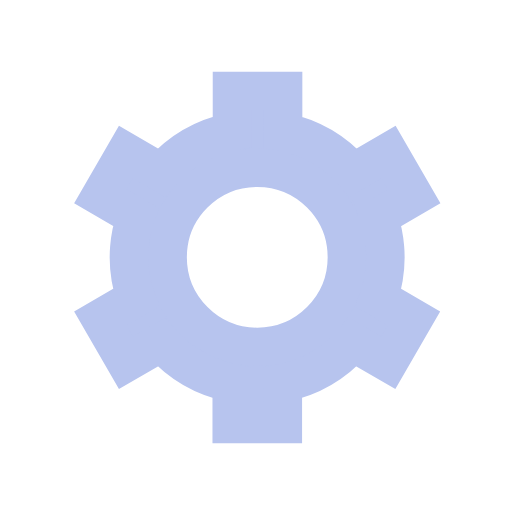
t = 0.00 s
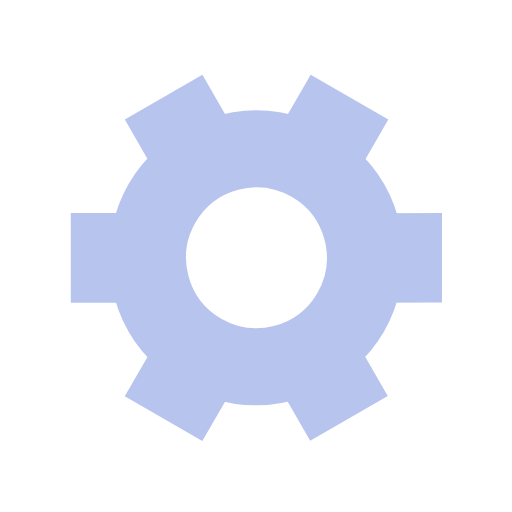
t = 0.50 s
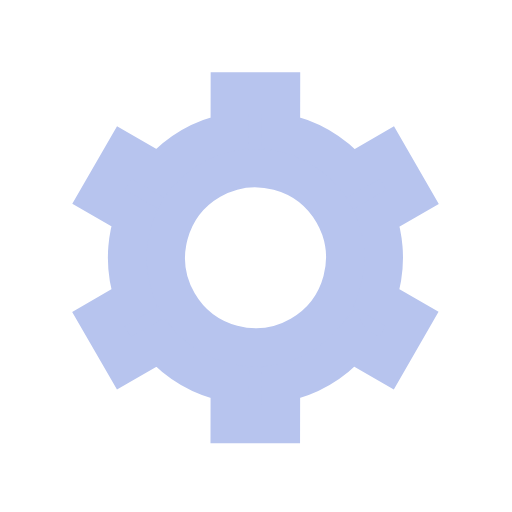
t = 1.00 s
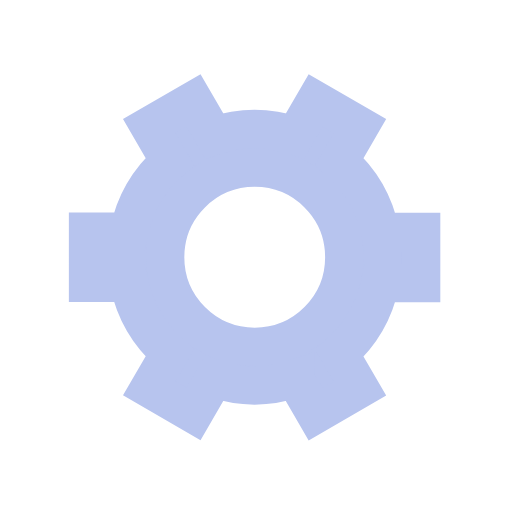
t = 1.50 s

The animated SVG that drew these frames (rendered in a browser with its animation timeline set to each time). Animation: 1 SMIL element (animateTransform=1); one cycle of 2.00 s, repeats indefinitely.

﻿<svg xmlns='http://www.w3.org/2000/svg' viewBox='0 0 200 200'><path fill='#B7C4EE' stroke='#B7C4EE' stroke-width='15' transform-origin='center' d='m148 84.7 13.8-8-10-17.3-13.8 8a50 50 0 0 0-27.4-15.9v-16h-20v16A50 50 0 0 0 63 67.4l-13.8-8-10 17.3 13.8 8a50 50 0 0 0 0 31.7l-13.8 8 10 17.3 13.8-8a50 50 0 0 0 27.5 15.9v16h20v-16a50 50 0 0 0 27.4-15.9l13.8 8 10-17.3-13.8-8a50 50 0 0 0 0-31.7Zm-47.5 50.8a35 35 0 1 1 0-70 35 35 0 0 1 0 70Z'><animateTransform type='rotate' attributeName='transform' calcMode='spline' dur='2' values='0;120' keyTimes='0;1' keySplines='0 0 1 1' repeatCount='indefinite'></animateTransform></path></svg>